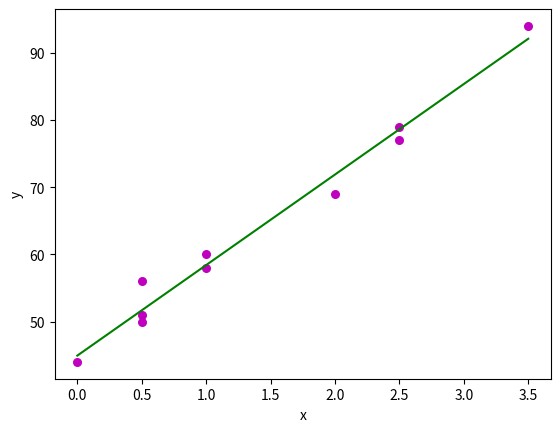

The script that saved this image:
import numpy as np 
import matplotlib.pyplot as plt 
  
def estimate_coef(x, y): 
    # number of observations/points 
    n = np.size(x) 
  
    # mean of x and y vector 
    m_x, m_y = np.mean(x), np.mean(y) 
  
    # calculating cross-deviation and deviation about x 
    SS_xy = np.sum(y*x) - n*m_y*m_x
    SS_xx = np.sum(x*x) - n*m_x*m_x 
  
    # calculating regression coefficients 
    b_1 = SS_xy / SS_xx 
    b_0 = m_y - b_1*m_x 
  
    return(b_0, b_1) 
  
def plot_regression_line(x, y, b): 
    # plotting the actual points as scatter plot 
    plt.scatter(x, y, color = "m", 
               marker = "o", s = 30) 

    # predicted response vector 
    y_pred = b[0] + b[1]*x 
  
    # plotting the regression line 
    plt.plot(x, y_pred, color = "g") 
  
    # putting labels 
    plt.xlabel('x') 
    plt.ylabel('y') 
  
    # function to show plot 
    plt.show() 
  
def main(): 
    # observations 
    x = np.array([0, 0.5, 0.5, 0.5, 1, 1, 2, 2.5, 2.5, 3.5]) 
    y = np.array([44, 50, 56, 51, 58, 60, 69, 77, 79, 94]) 
  
    # estimating coefficients 
    b = estimate_coef(x, y) 
    print("Estimated coefficients:\nb_0 = {} \nb_1 = {}".format(b[0], b[1])) 
  
    # plotting regression line 
    plot_regression_line(x, y, b) 
  
if __name__ == "__main__": 
    main() 